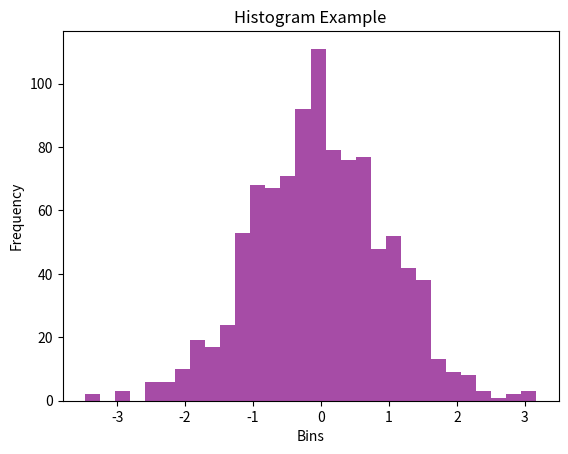

Here is the Python script that generated this plot:
import matplotlib.pyplot as plt
import numpy as np

data = np.random.randn(1000)

plt.hist(data, bins=30, color="purple", alpha=0.7)
plt.xlabel("Bins")
plt.ylabel("Frequency")
plt.title("Histogram Example")
plt.show()
